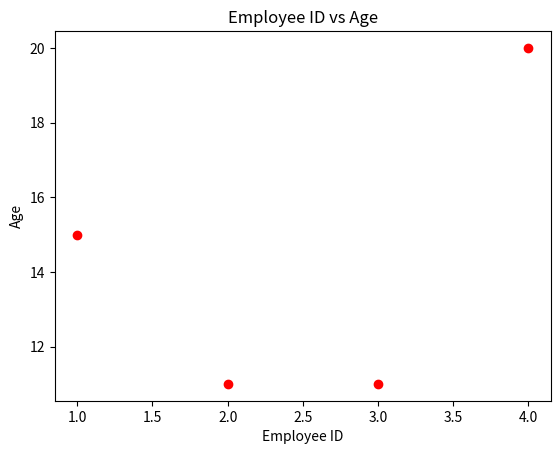

This figure's Python source:
import pandas as pd
import numpy as np
import matplotlib.pyplot as plt


student_data=[[1, 15],[2, 11],[3, 11],[4, 20]]
employees = pd.DataFrame(np.array(student_data ),
                        columns=['Employee ID', 'Age'])
print(employees.head(3))
array = employees.to_numpy()

print(array)
plt.scatter(employees['Employee ID'], employees['Age'], c = 'r')
plt.title('Employee ID vs Age')
plt.xlabel('Employee ID') # Add label to the X-axis
plt.ylabel('Age')  # Add label to the Y-axis
plt.show()
